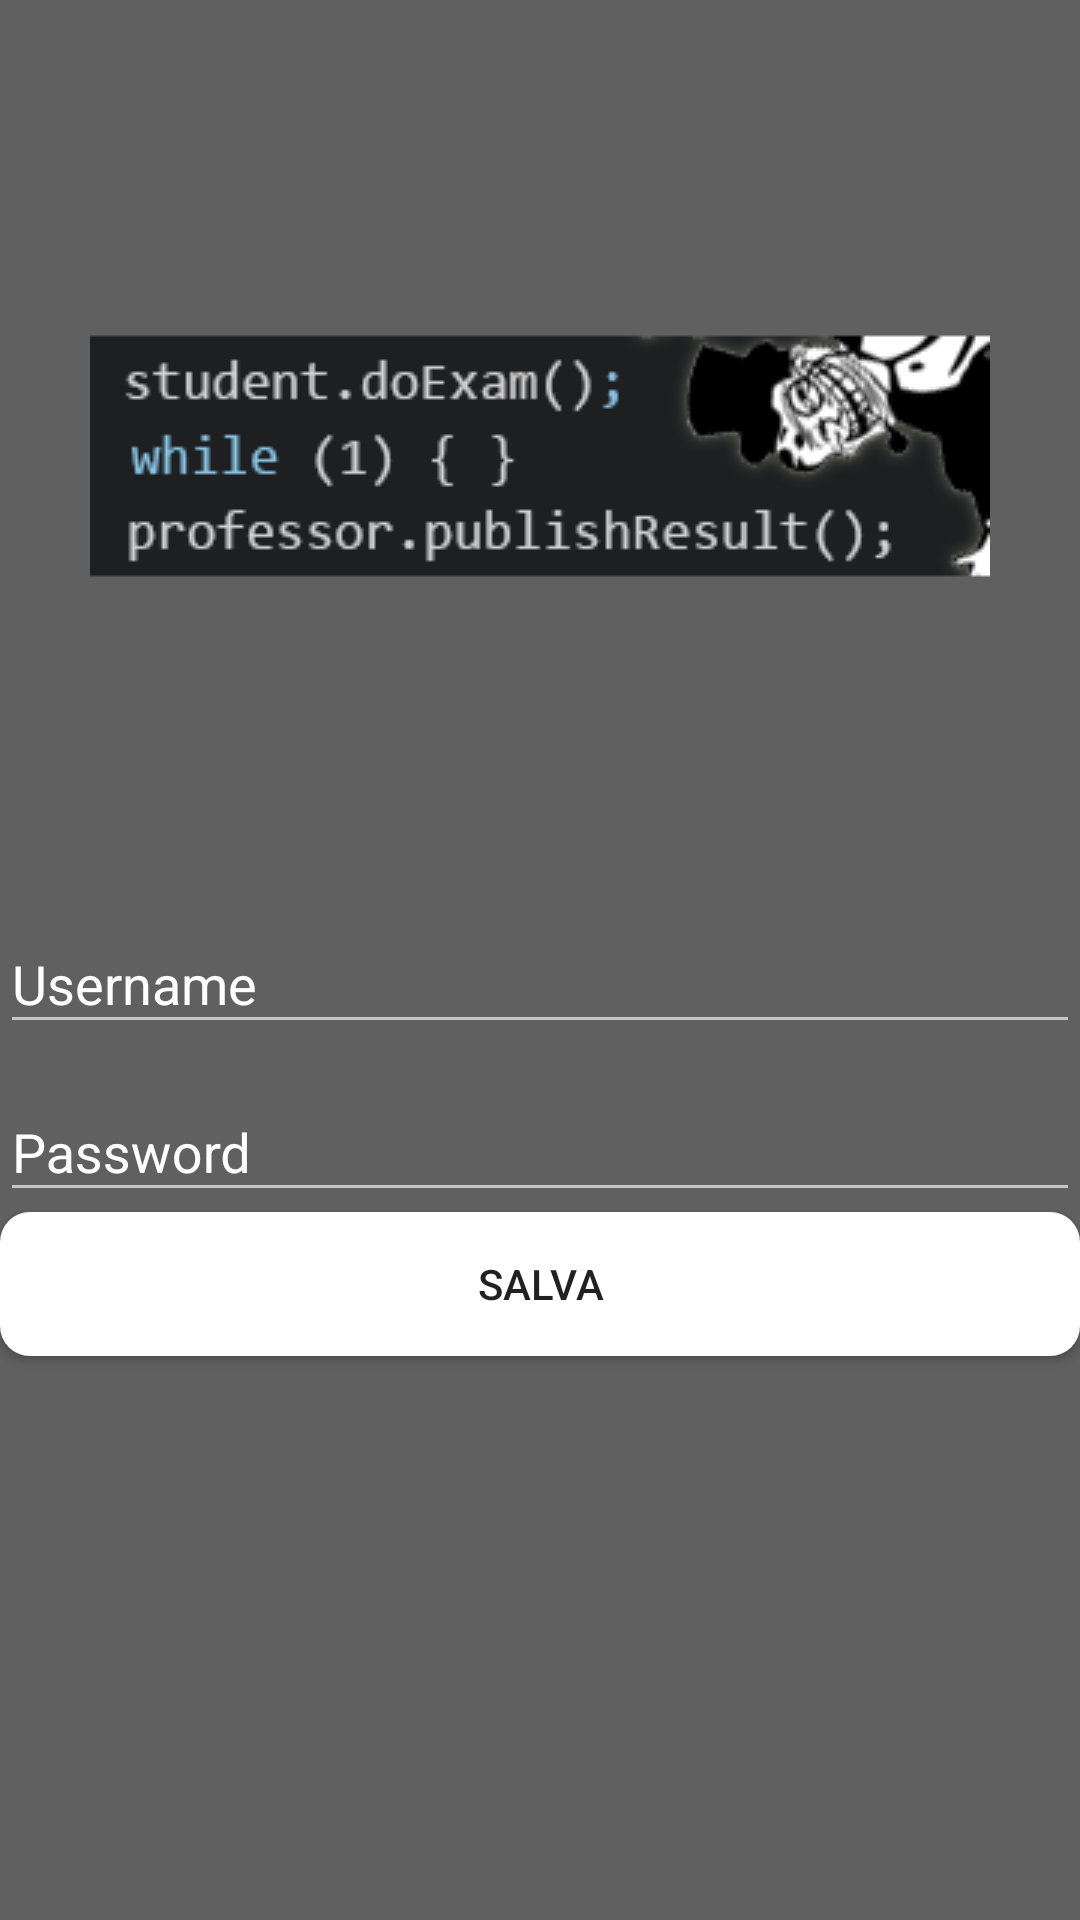

Android layout source for this screen:
<!-- AndroidManifest.xml: application theme AppTheme -->
<!-- res/layout/activity_forum_data.xml -->
<?xml version="1.0" encoding="utf-8"?>
<RelativeLayout xmlns:android="http://schemas.android.com/apk/res/android"
    xmlns:app="http://schemas.android.com/apk/res-auto"
    xmlns:tools="http://schemas.android.com/tools"
    android:layout_width="match_parent"
    android:layout_height="match_parent"
    android:background="@color/forum"
    tools:context=".ForumData"
    android:theme="@style/ForumTheme"
    >

    <ImageView
        android:layout_centerHorizontal="true"
        android:layout_width="wrap_content"
        android:layout_height="wrap_content"
        android:id="@+id/img"
        android:background="@drawable/forumsp"/>

    <android.support.design.widget.TextInputLayout
        android:id="@+id/layoutetName"
        android:layout_width="match_parent"
        android:layout_height="wrap_content"
        android:layout_below="@+id/img"

        app:errorTextAppearance="@style/TextAppearance.AppCompat.TextInputLayout.ErrorForum"
        android:textColorHint="#ffffff"
        app:hintTextAppearance="@style/TextAppearance.AppCompat.TextInputLayout"
        >

        <EditText
            android:id="@+id/etxt"
            android:layout_width="match_parent"
            android:layout_height="wrap_content"
            android:hint="Username"/>

    </android.support.design.widget.TextInputLayout>

    <android.support.design.widget.TextInputLayout
        android:id="@+id/layoutetPassword"
        android:layout_width="match_parent"
        android:layout_height="wrap_content"
        android:layout_below="@+id/layoutetName"

        app:errorTextAppearance="@style/TextAppearance.AppCompat.TextInputLayout.ErrorForum"
        android:textColorHint="#ffffff"
        app:hintTextAppearance="@style/TextAppearance.AppCompat.TextInputLayout"

        >

        <EditText
            android:inputType="textPassword"
            android:id="@+id/etxt2"
            android:layout_width="match_parent"
            android:layout_height="wrap_content"
            android:hint="Password"/>

    </android.support.design.widget.TextInputLayout>

    <Button
        android:id="@+id/btnSalva"
        android:layout_below="@+id/layoutetPassword"
        android:layout_centerHorizontal="true"
        android:text="Salva"
        android:layout_width="match_parent"
        android:layout_height="wrap_content"
        android:background="@drawable/custom_button"/>

</RelativeLayout>
<!-- resources referenced by this layout -->
<resources>
  <color name="forum">#606060</color>
  <!-- drawable custom_button (drawable) -->
  <?xml version="1.0" encoding="utf-8"?>
  <shape xmlns:android="http://schemas.android.com/apk/res/android" android:shape="rectangle">
  
  
      <solid android:color="#ffffff"></solid>
      <corners android:radius="10dp"/>
  
  </shape>
  <!-- drawable forumsp: png bitmap (drawable, 19888 bytes) -->
  <style name="ForumTheme" parent="Theme.AppCompat.Light.NoActionBar">
          
          <item name="colorPrimary">@color/colorPrimary</item>
          <item name="colorPrimaryDark">@color/colorPrimaryDark</item>
          <item name="colorAccent">@color/colorAccent</item>
  
          <item name="colorControlNormal">#c5c5c5</item>
          <item name="colorControlActivated">#ffffff</item>
          <item name="colorControlHighlight">#ffffff</item>
      </style>
  <style name="TextAppearance.AppCompat.TextInputLayout" parent="@android:style/TextAppearance">
  
          <item name="android:textColor">#ffffff</item>
  
      </style>
  <style name="TextAppearance.AppCompat.TextInputLayout.ErrorForum" parent="@android:style/TextAppearance">
  
          <item name="android:textColor">#e51e27</item>
  
      </style>
  <style name="AppTheme" parent="Theme.AppCompat.Light.NoActionBar">
          
          <item name="colorPrimary">@color/colorPrimary</item>
          <item name="colorPrimaryDark">@color/colorPrimaryDark</item>
          <item name="colorAccent">@color/colorAccent</item>
      </style>
  <color name="colorPrimary">#006fa8</color>
  <color name="colorPrimaryDark">#303F9F</color>
  <color name="colorAccent">#006fa8</color>
</resources>
